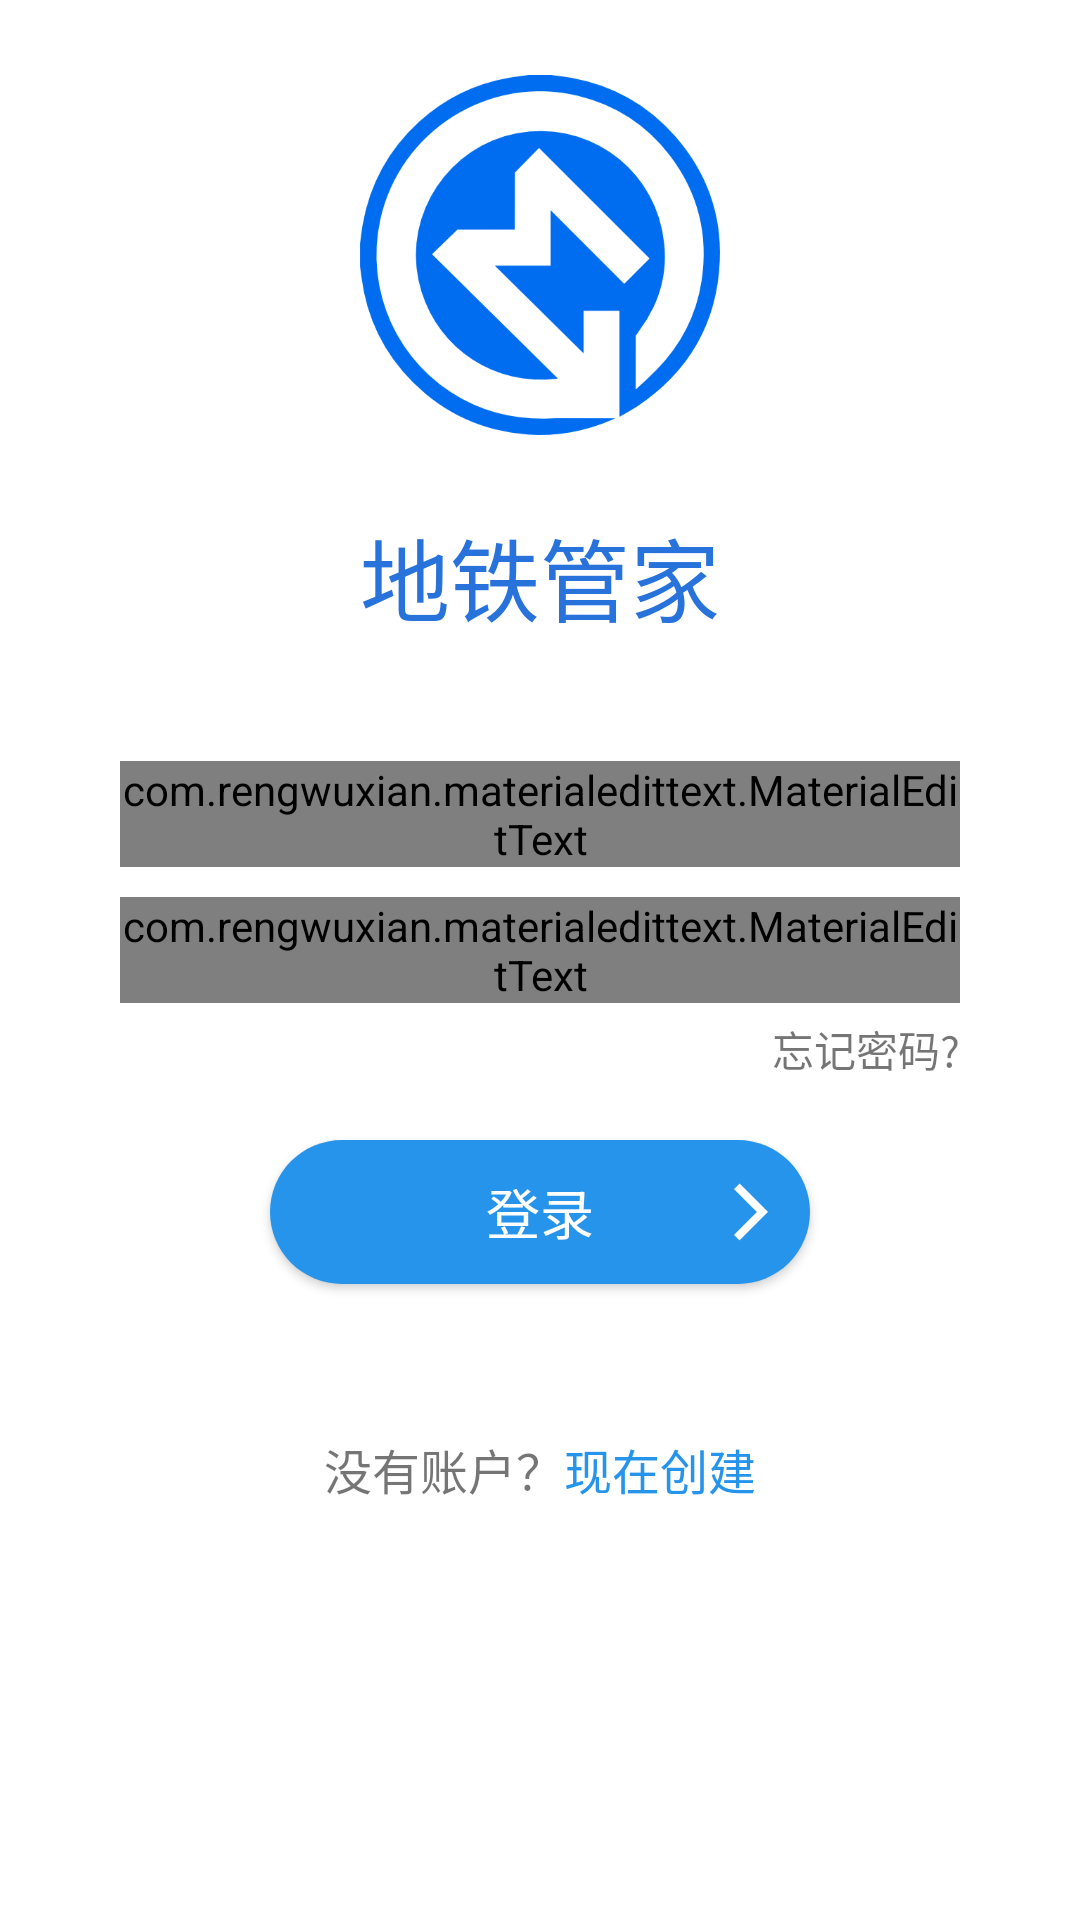

This screen was rendered from an Android layout file. Write that file and the resources it references.
<!-- AndroidManifest.xml: application theme AppTheme -->
<!-- res/layout/login_main.xml -->
<?xml version="1.0" encoding="utf-8"?>
<LinearLayout xmlns:android="http://schemas.android.com/apk/res/android"
    xmlns:app="http://schemas.android.com/apk/res-auto"
    android:layout_width="match_parent"
    android:layout_height="match_parent"
    android:background="@color/colorWhiteLight"
    android:focusable="true"
    android:focusableInTouchMode="true"
    android:orientation="vertical">

    <RelativeLayout
        android:layout_width="match_parent"
        android:layout_height="wrap_content"
        android:gravity="center">

        <ImageView
            android:id="@+id/subway_manager_logo"
            android:layout_width="120dp"
            android:layout_height="120dp"
            android:layout_centerVertical="true"
            android:layout_marginTop="50dp"
            android:src="@mipmap/subwaymanager_logo" />

    </RelativeLayout>

    <TextView
        android:layout_width="match_parent"
        android:layout_height="wrap_content"
        android:gravity="center"
        android:text="地铁管家"
        android:textColor="@color/colorPrimary_hunt"
        android:textSize="30sp" />

    <com.rengwuxian.materialedittext.MaterialEditText
        android:id="@+id/login_textField_username"
        android:layout_width="match_parent"
        android:layout_height="wrap_content"
        android:layout_marginLeft="40dp"
        android:layout_marginRight="40dp"
        android:layout_marginTop="40dp"
        android:inputType="textEmailAddress"
        android:hint="请输入邮箱地址"
        android:textSize="16sp"
        app:met_clearButton="true"
        app:met_iconLeft="@mipmap/user" />

    <com.rengwuxian.materialedittext.MaterialEditText
        android:id="@+id/login_textField_pass"
        android:layout_width="match_parent"
        android:layout_height="wrap_content"
        android:layout_marginLeft="40dp"
        android:layout_marginRight="40dp"
        android:layout_marginTop="10dp"
        android:hint="请输入密码"
        android:inputType="textPassword"
        android:textSize="16sp"
        app:met_clearButton="true"
        app:met_iconLeft="@mipmap/password" />

    <TextView
        android:layout_width="match_parent"
        android:layout_height="wrap_content"
        android:layout_gravity="center_horizontal"
        android:layout_marginLeft="40dp"
        android:layout_marginRight="40dp"
        android:layout_marginTop="5dp"
        android:gravity="center_vertical|end"
        android:text="忘记密码?" />

    <Button
        android:id="@+id/btn_signIn"
        android:layout_width="180dp"
        android:layout_height="wrap_content"
        android:layout_gravity="center"
        android:layout_marginTop="20dp"
        android:adjustViewBounds="true"
        android:background="@drawable/design_login_button"
        android:drawablePadding="-22dp"
        android:drawableEnd="@mipmap/right"
        android:text="登录"
        android:textColor="@color/colorWhiteLight"
        android:textSize="18sp" />


    <TableLayout
        android:layout_width="match_parent"
        android:layout_height="wrap_content"
        android:layout_marginTop="50dp"
        android:stretchColumns="0,1">

        <TableRow>

            <TextView
                android:layout_width="match_parent"
                android:layout_height="wrap_content"
                android:gravity="center|end"
                android:text="没有账户？"
                android:textSize="16sp" />

            <TextView
                android:layout_width="match_parent"
                android:layout_height="wrap_content"
                android:gravity="center|start"
                android:text="现在创建"
                android:textColor="#2794EB"
                android:textSize="16sp" />

        </TableRow>
    </TableLayout>


</LinearLayout>
<!-- resources referenced by this layout -->
<resources>
  <color name="colorPrimary_hunt">#2772db</color>
  <color name="colorWhiteLight">#ffffff</color>
  <!-- drawable design_login_button (drawable) -->
  <?xml version="1.0" encoding="utf-8"?>
  <selector xmlns:android="http://schemas.android.com/apk/res/android">
      <item android:state_enabled="true">
          <shape android:shape="rectangle">
  
              <solid android:color="#2794EB"></solid>
  
              <corners android:radius="25dip"></corners>
  
  
              <padding android:bottom="10dp" android:left="10dp" android:right="10dp" android:top="10dp"></padding>
          </shape>
      </item>
  
      <item android:state_enabled="false">
          <shape android:shape="rectangle">
  
              <solid android:color="#B0E2FF"></solid>
  
              <corners android:radius="25dip"></corners>
  
              <padding android:bottom="10dp" android:left="10dp" android:right="10dp" android:top="10dp"></padding>
          </shape>
      </item>
  </selector>
  <!-- mipmap password: png bitmap (mipmap-xxhdpi, 730 bytes) -->
  <!-- mipmap right: png bitmap (mipmap-xxhdpi, 449 bytes) -->
  <!-- mipmap subwaymanager_logo: png bitmap (mipmap-xxhdpi, 24844 bytes) -->
  <!-- mipmap user: png bitmap (mipmap-xxhdpi, 1742 bytes) -->
  <style name="AppTheme" parent="Theme.AppCompat.Light.NoActionBar">
          
          <item name="colorPrimary">@color/colorPrimary_hunt</item>
          <item name="colorPrimaryDark">@color/colorPrimary_hunt</item>
          <item name="colorAccent">@color/colorAccent_hunt</item>
      </style>
  <color name="colorAccent_hunt">#3ab1c8</color>
</resources>
